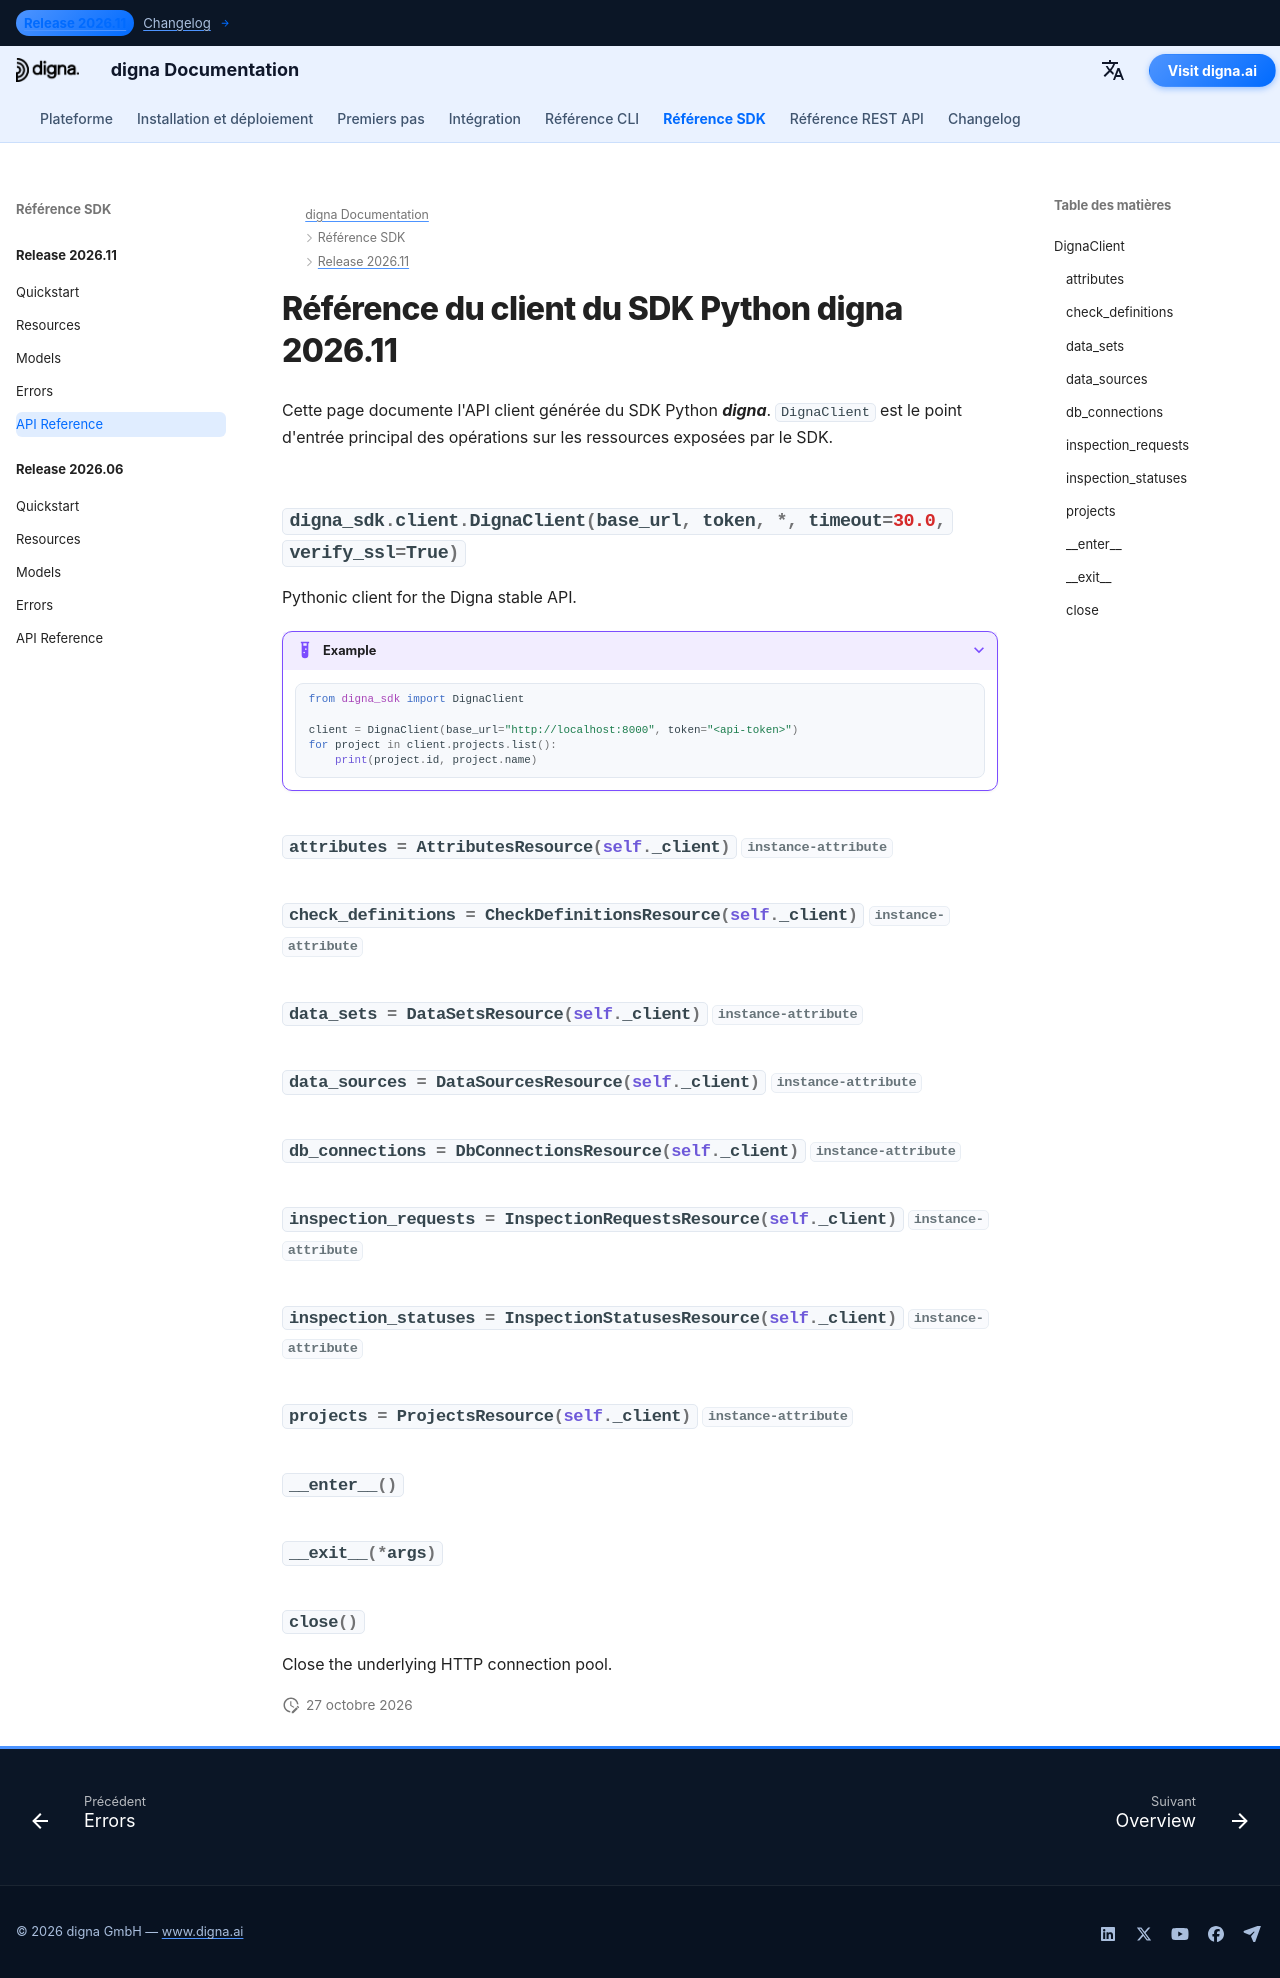

repository: dignaai/digna-docs · page: fr/sdk/Release 2026.11/reference/index.html · generator: mkdocs

---
title: Référence du client du SDK Python digna 2026.11 | Documentation digna
description: Référence de l'API client du SDK Python digna version 2026.11
image: /assets/logo_square.png
---

# Référence du client du SDK Python digna 2026.11

Cette page documente l'API client générée du SDK Python ***digna***. `DignaClient` est le point d'entrée principal des opérations sur les ressources exposées par le SDK.

::: digna_sdk.client.DignaClient
